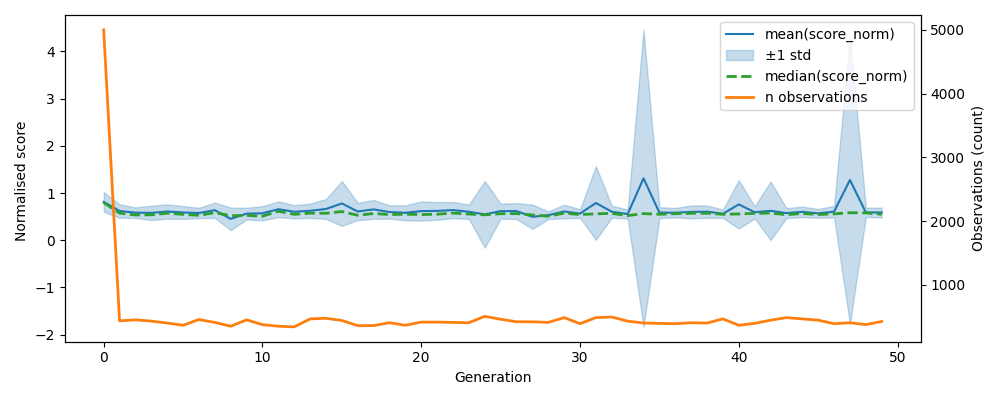

The file beside this chart, header and first rows:
, gen, mean, median, std, n, lower, upper
0, 0, 0.8138, 0.8002, 0.2095, 5000, 0.6043, 1.023
1, 1, 0.621, 0.5751, 0.1419, 435, 0.4791, 0.7628
2, 2, 0.5853, 0.5364, 0.1114, 450, 0.4739, 0.6967
3, 3, 0.5808, 0.5394, 0.1518, 430, 0.429, 0.7326
4, 4, 0.6098, 0.5745, 0.1522, 400, 0.4576, 0.762
5, 5, 0.5894, 0.5486, 0.1355, 365, 0.4539, 0.7249
6, 6, 0.5783, 0.5281, 0.1094, 455, 0.4689, 0.6877
7, 7, 0.6372, 0.5859, 0.1619, 410, 0.4754, 0.7991
8, 8, 0.4537, 0.5201, 0.239, 350, 0.2148, 0.6927
9, 9, 0.5646, 0.5283, 0.1238, 450, 0.4408, 0.6884
10, 10, 0.5718, 0.5099, 0.1508, 375, 0.421, 0.7226
11, 11, 0.6578, 0.616, 0.1663, 350, 0.4915, 0.8241
12, 12, 0.6046, 0.5505, 0.1397, 340, 0.4648, 0.7443
13, 13, 0.6252, 0.5755, 0.1502, 465, 0.475, 0.7754
14, 14, 0.663, 0.5726, 0.2103, 475, 0.4527, 0.8733
15, 15, 0.7802, 0.6095, 0.4746, 440, 0.3056, 1.255
16, 16, 0.6105, 0.5299, 0.1825, 360, 0.4279, 0.793
17, 17, 0.6542, 0.5673, 0.2007, 360, 0.4535, 0.8549
18, 18, 0.5992, 0.5452, 0.1411, 405, 0.458, 0.7403
19, 19, 0.5824, 0.5526, 0.158, 365, 0.4244, 0.7404
20, 20, 0.6188, 0.5452, 0.2025, 415, 0.4163, 0.8213
21, 21, 0.6221, 0.5529, 0.1866, 415, 0.4355, 0.8087
22, 22, 0.6402, 0.5768, 0.1711, 410, 0.4691, 0.8112
23, 23, 0.6046, 0.5555, 0.1524, 405, 0.4522, 0.7569
24, 24, 0.5482, 0.5391, 0.7067, 505, -0.1585, 1.255
25, 25, 0.6182, 0.5633, 0.1572, 460, 0.461, 0.7755
26, 26, 0.6191, 0.5652, 0.1695, 420, 0.4496, 0.7887
27, 27, 0.4981, 0.5366, 0.2577, 420, 0.2404, 0.7558
28, 28, 0.5317, 0.5105, 0.08129, 410, 0.4504, 0.613
29, 29, 0.6106, 0.5755, 0.1441, 485, 0.4666, 0.7547
30, 30, 0.5656, 0.5442, 0.09138, 390, 0.4742, 0.657
31, 31, 0.79, 0.5608, 0.7788, 485, 0.01122, 1.569
32, 32, 0.6054, 0.5698, 0.1266, 495, 0.4787, 0.732
33, 33, 0.5556, 0.5235, 0.09746, 430, 0.4581, 0.6531
34, 34, 1.312, 0.5657, 3.146, 400, -1.834, 4.458
35, 35, 0.5865, 0.5508, 0.115, 395, 0.4715, 0.7015
36, 36, 0.5846, 0.5638, 0.09941, 390, 0.4852, 0.684
37, 37, 0.6016, 0.5723, 0.1362, 405, 0.4654, 0.7378
38, 38, 0.6067, 0.5744, 0.1306, 400, 0.4761, 0.7373
39, 39, 0.563, 0.5512, 0.0893, 465, 0.4737, 0.6523
40, 40, 0.7603, 0.5586, 0.5121, 365, 0.2481, 1.272
41, 41, 0.5942, 0.5702, 0.1272, 395, 0.467, 0.7215
42, 42, 0.624, 0.5771, 0.6183, 445, 0.005679, 1.242
43, 43, 0.5765, 0.5413, 0.1062, 485, 0.4703, 0.6827
44, 44, 0.6023, 0.57, 0.1114, 465, 0.4909, 0.7137
45, 45, 0.5703, 0.5457, 0.0945, 445, 0.4758, 0.6648
46, 46, 0.6065, 0.5596, 0.1227, 390, 0.4838, 0.7292
47, 47, 1.278, 0.5838, 3.05, 405, -1.771, 4.328
48, 48, 0.5919, 0.5803, 0.09701, 375, 0.4949, 0.6889
49, 49, 0.5878, 0.5513, 0.1039, 425, 0.4839, 0.6918
